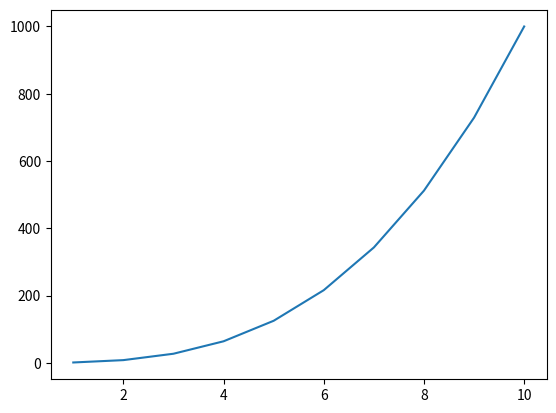

Source code (Python):
from matplotlib import pyplot as plt

# Plotar gráfico de uma função, como f(x) = x³ + 1

x = range(1, 11, 1)
plt.plot(x, [(valor**3) for valor in x])

plt.show()